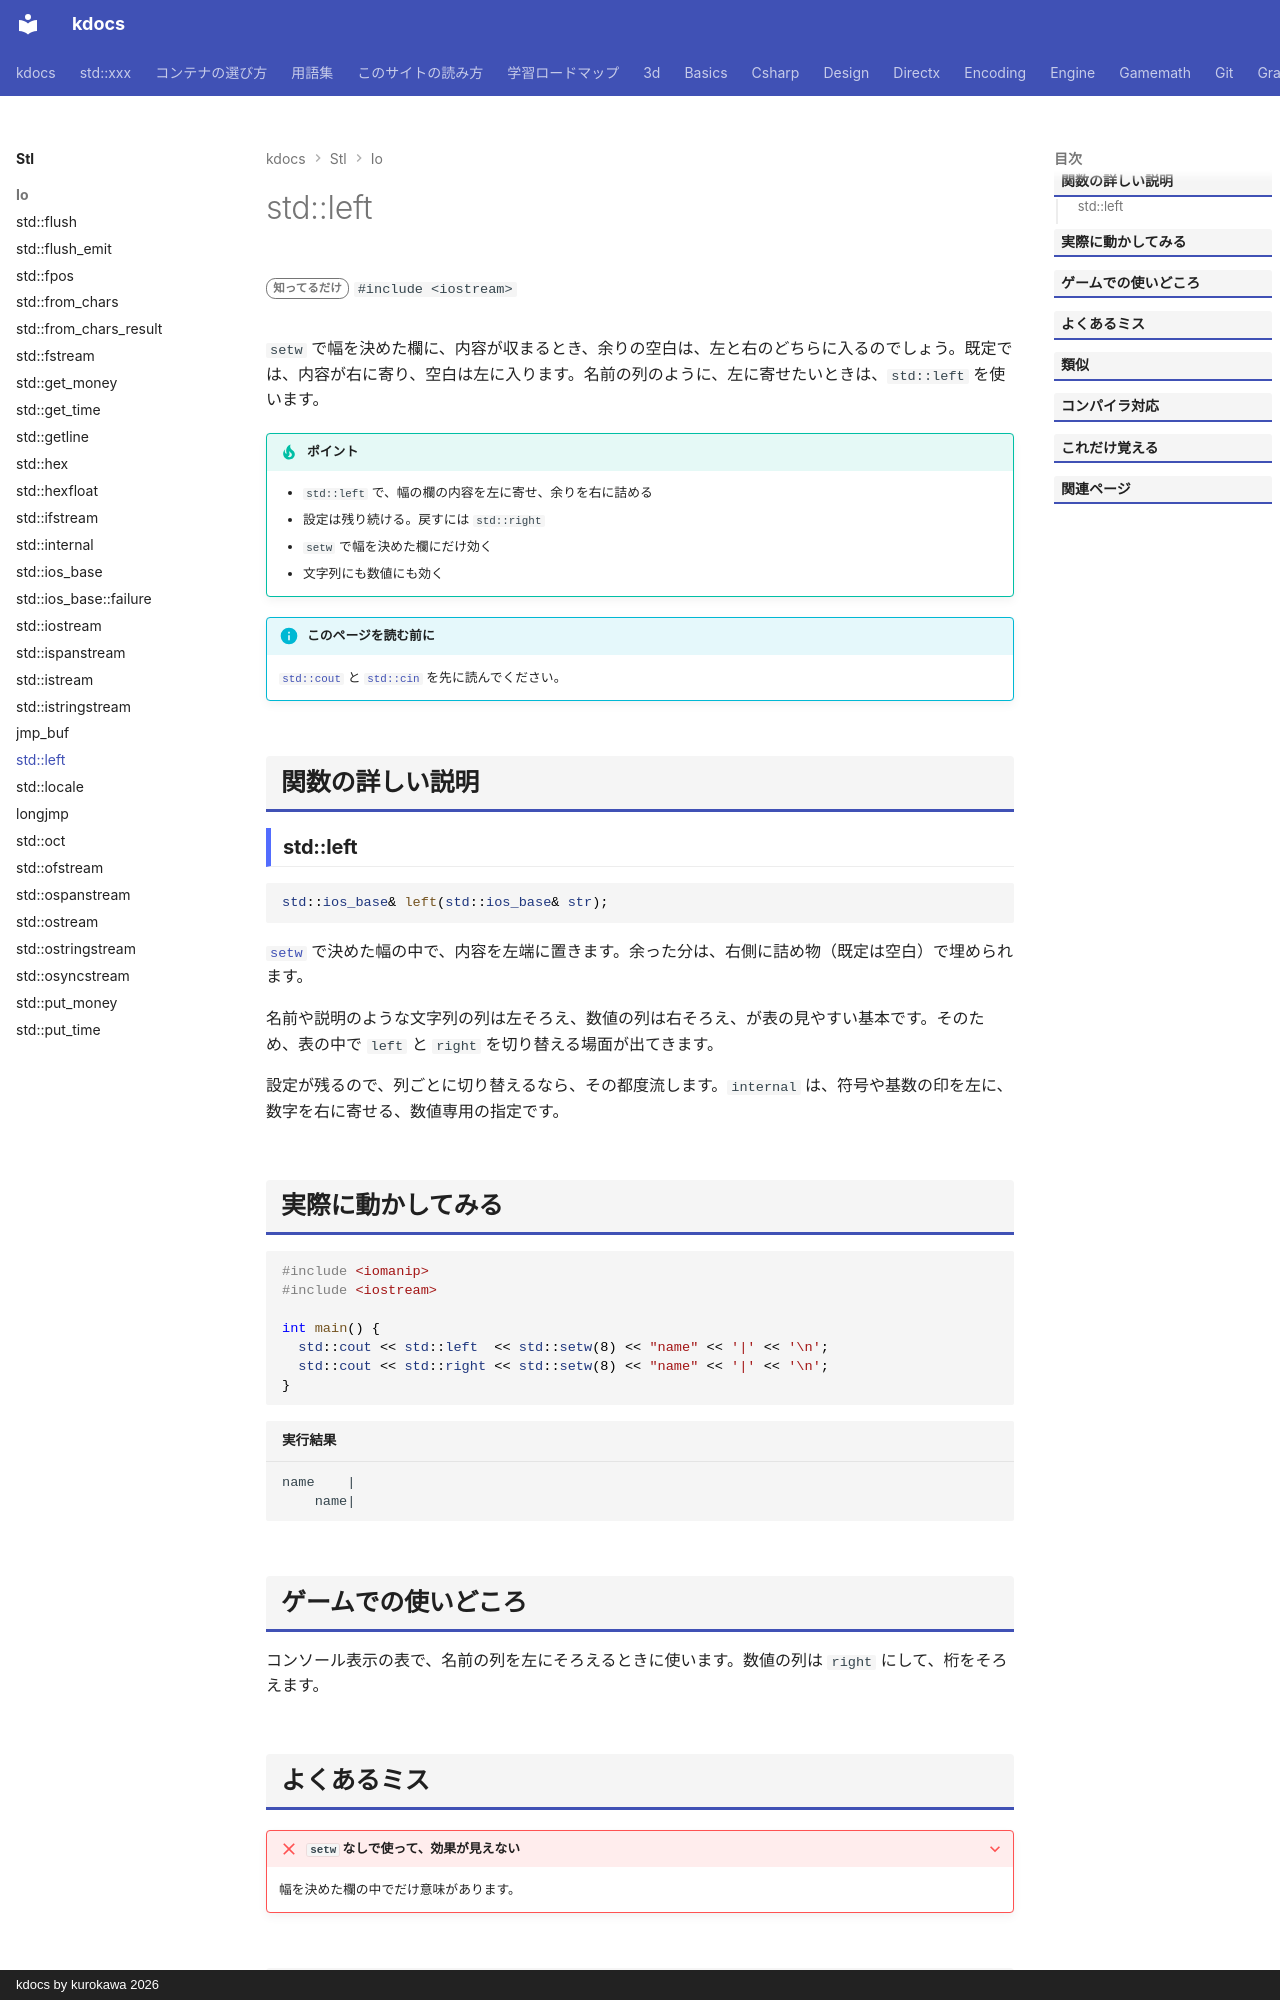

repository: qwzxdf/kdocs · page: stl/io/left/index.html · generator: mkdocs · copyright: kdocs by kurokawa 2026

---
title: std::left
summary: "出力を、幅の中で左寄せにする。"
order: 900
tags:
  - 入出力・文字列
---

# std::left

<div class="page-badges" markdown>
<span class="rank rank-rare">知ってるだけ</span>
`#include <iostream>`
</div>

`setw` で幅を決めた欄に、内容が収まるとき、余りの空白は、左と右のどちらに入るのでしょう。既定では、内容が右に寄り、空白は左に入ります。名前の列のように、左に寄せたいときは、`std::left` を使います。

!!! tip "ポイント"
    - `std::left` で、幅の欄の内容を左に寄せ、余りを右に詰める
    - 設定は残り続ける。戻すには `std::right`
    - `setw` で幅を決めた欄にだけ効く
    - 文字列にも数値にも効く

!!! info "このページを読む前に"
    [`std::cout`](cout.md) と [`std::cin`](cin.md) を先に読んでください。

## 関数の詳しい説明

### std::left {#left}

```cpp
std::ios_base& left(std::ios_base& str);
```

[`setw`](setw.md) で決めた幅の中で、内容を左端に置きます。余った分は、右側に詰め物（既定は空白）で埋められます。

名前や説明のような文字列の列は左そろえ、数値の列は右そろえ、が表の見やすい基本です。そのため、表の中で `left` と `right` を切り替える場面が出てきます。

設定が残るので、列ごとに切り替えるなら、その都度流します。`internal` は、符号や基数の印を左に、数字を右に寄せる、数値専用の指定です。

## 実際に動かしてみる

```cpp
#include <iomanip>
#include <iostream>

int main() {
  std::cout << std::left  << std::setw(8) << "name" << '|' << '\n';
  std::cout << std::right << std::setw(8) << "name" << '|' << '\n';
}
```

```text title="実行結果"
name    |
    name|
```
